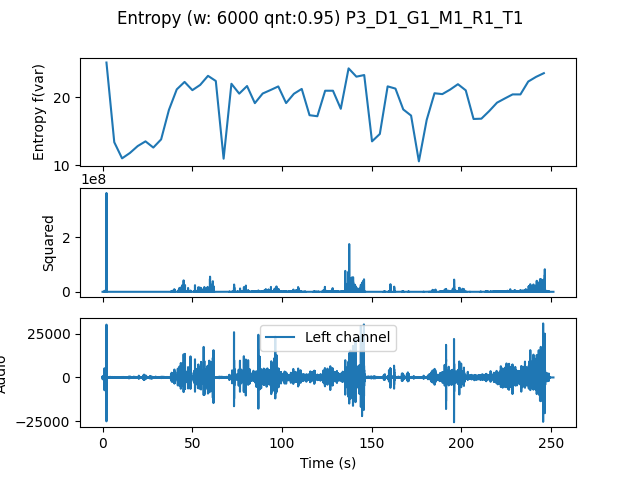

The file beside this chart, header and first rows:
, t0, var
0.0, 0.0, 25.08
4.354, 4.354, 13.36
8.707, 8.707, 10.99
13.06, 13.06, 11.78
17.41, 17.41, 12.79
21.77, 21.77, 13.49
26.12, 26.12, 12.58
30.48, 30.48, 13.78
34.83, 34.83, 18.12
39.18, 39.18, 21.13
43.54, 43.54, 22.23
47.89, 47.89, 21.02
52.24, 52.24, 21.79
56.6, 56.6, 23.12
60.95, 60.95, 22.37
65.31, 65.31, 10.94
69.66, 69.66, 21.96
74.01, 74.01, 20.51
78.37, 78.37, 21.62
82.72, 82.72, 19.11
87.07, 87.07, 20.52
91.43, 91.43, 21.03
95.78, 95.78, 21.57
100.1, 100.1, 19.12
104.5, 104.5, 20.49
108.8, 108.8, 21.2
113.2, 113.2, 17.33
117.6, 117.6, 17.18
121.9, 121.9, 20.93
126.3, 126.3, 20.93
130.6, 130.6, 18.28
135, 135, 24.22
139.3, 139.3, 23
143.7, 143.7, 23.24
148, 148, 13.49
152.4, 152.4, 14.57
156.7, 156.7, 21.57
161.1, 161.1, 21.25
165.4, 165.4, 18.18
169.8, 169.8, 17.28
174.1, 174.1, 10.55
178.5, 178.5, 16.64
182.9, 182.9, 20.56
187.2, 187.2, 20.44
191.6, 191.6, 21.1
195.9, 195.9, 21.89
200.3, 200.3, 20.99
204.6, 204.6, 16.78
209, 209, 16.82
213.3, 213.3, 17.94
217.7, 217.7, 19.18
222, 222, 19.8
226.4, 226.4, 20.39
230.7, 230.7, 20.39
235.1, 235.1, 22.28
239.5, 239.5, 22.97
243.8, 243.8, 23.52
